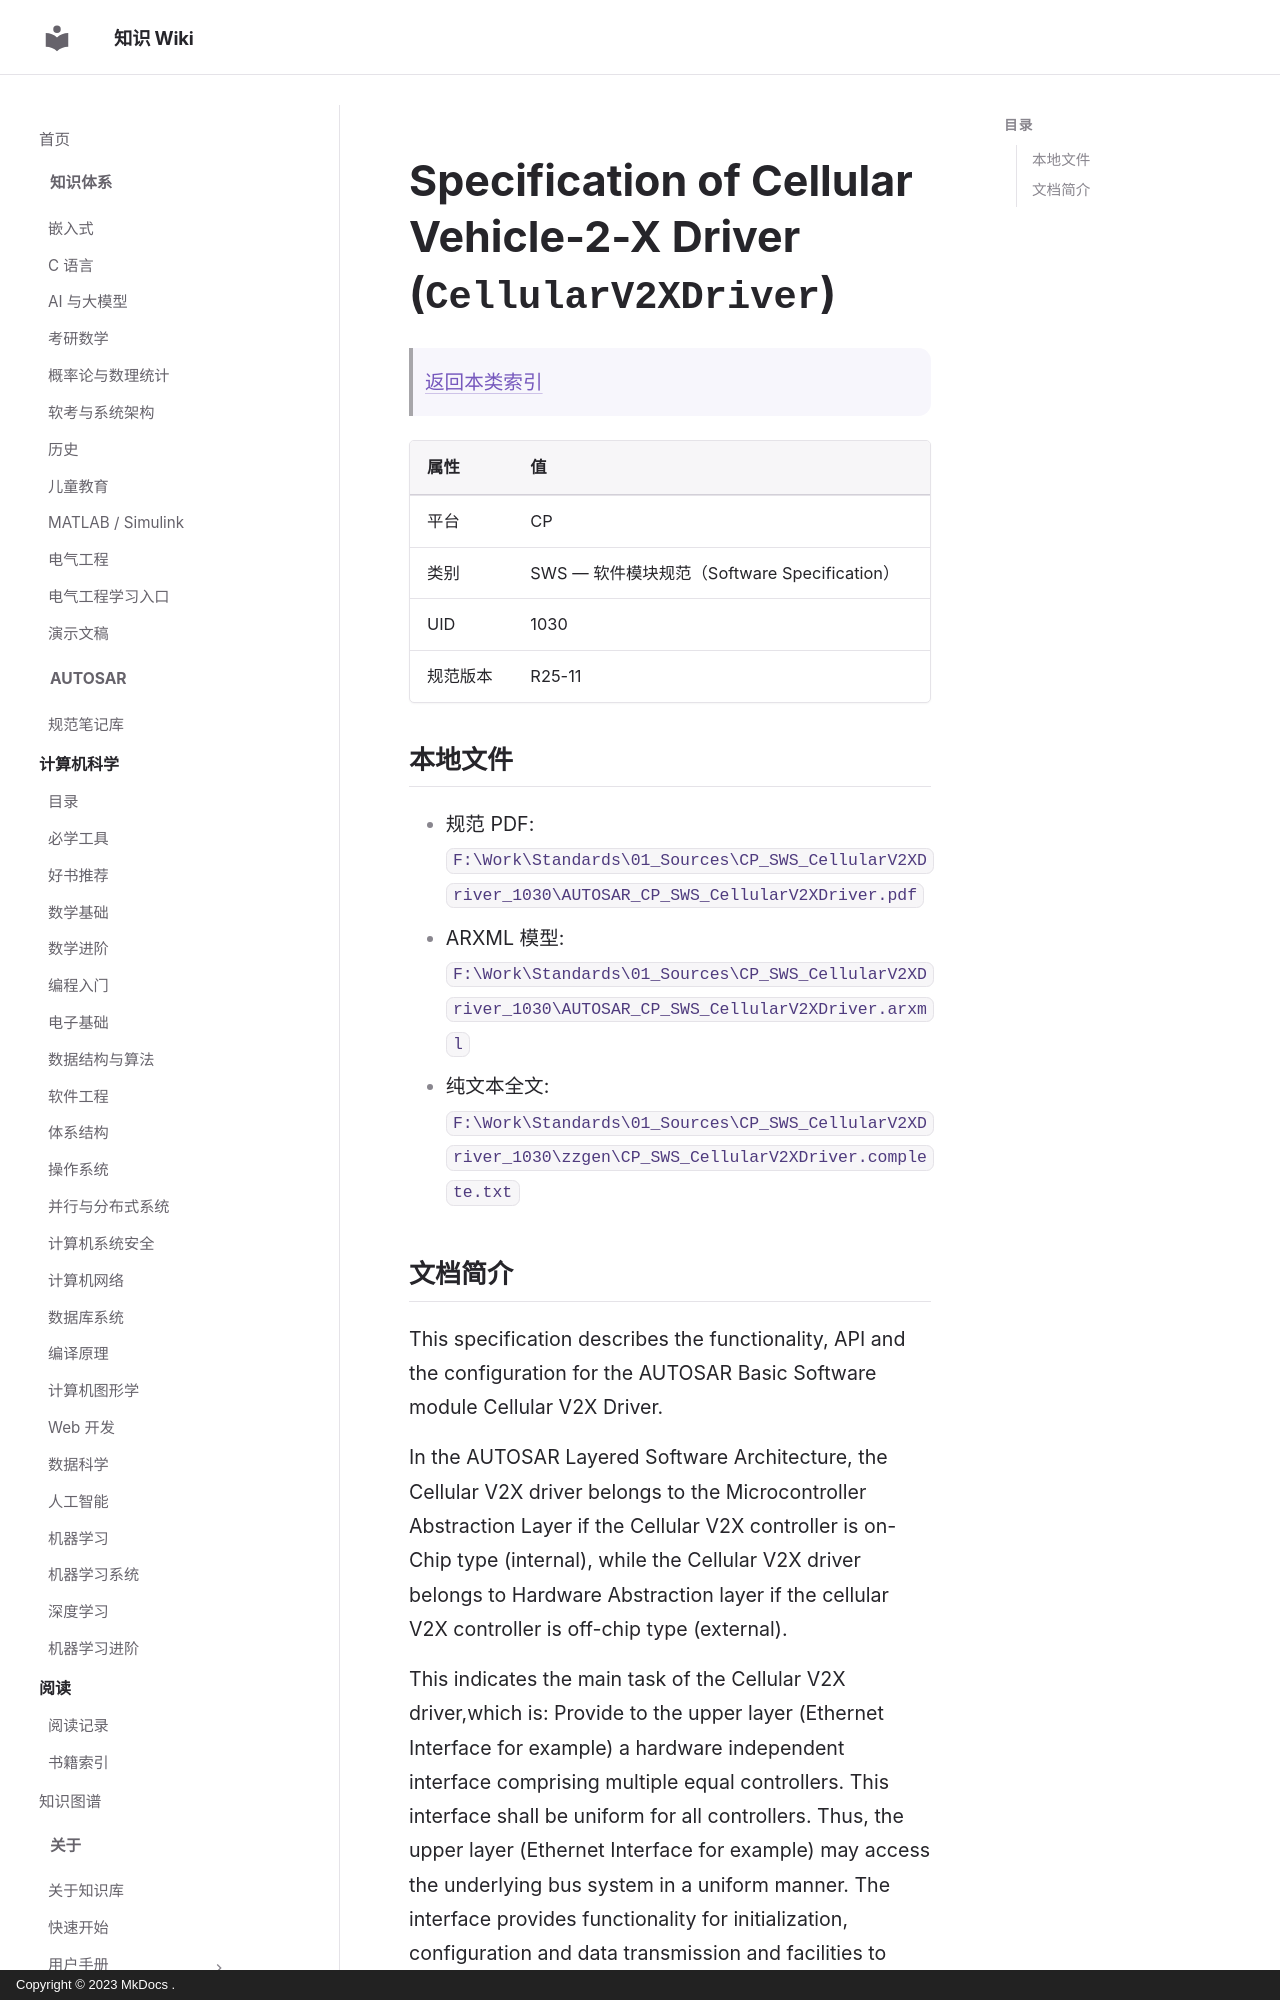

repository: ilikui/wiki · page: types/autosar/specs/CP/SWS/CellularV2XDriver/index.html · generator: mkdocs · copyright: Copyright © 2023 MkDocs .

# Specification of Cellular Vehicle-2-X Driver (`CellularV2XDriver`)

> [返回本类索引](index.md)

| 属性 | 值 |
|---|---|
| 平台 | CP |
| 类别 | SWS — 软件模块规范（Software Specification） |
| UID | 1030 |
| 规范版本 | R25-11 |

## 本地文件

- 规范 PDF: `F:\Work\Standards\01_Sources\CP_SWS_CellularV2XDriver_1030\AUTOSAR_CP_SWS_CellularV2XDriver.pdf`
- ARXML 模型: `F:\Work\Standards\01_Sources\CP_SWS_CellularV2XDriver_1030\AUTOSAR_CP_SWS_CellularV2XDriver.arxml`
- 纯文本全文: `F:\Work\Standards\01_Sources\CP_SWS_CellularV2XDriver_1030\zzgen\CP_SWS_CellularV2XDriver.complete.txt`
